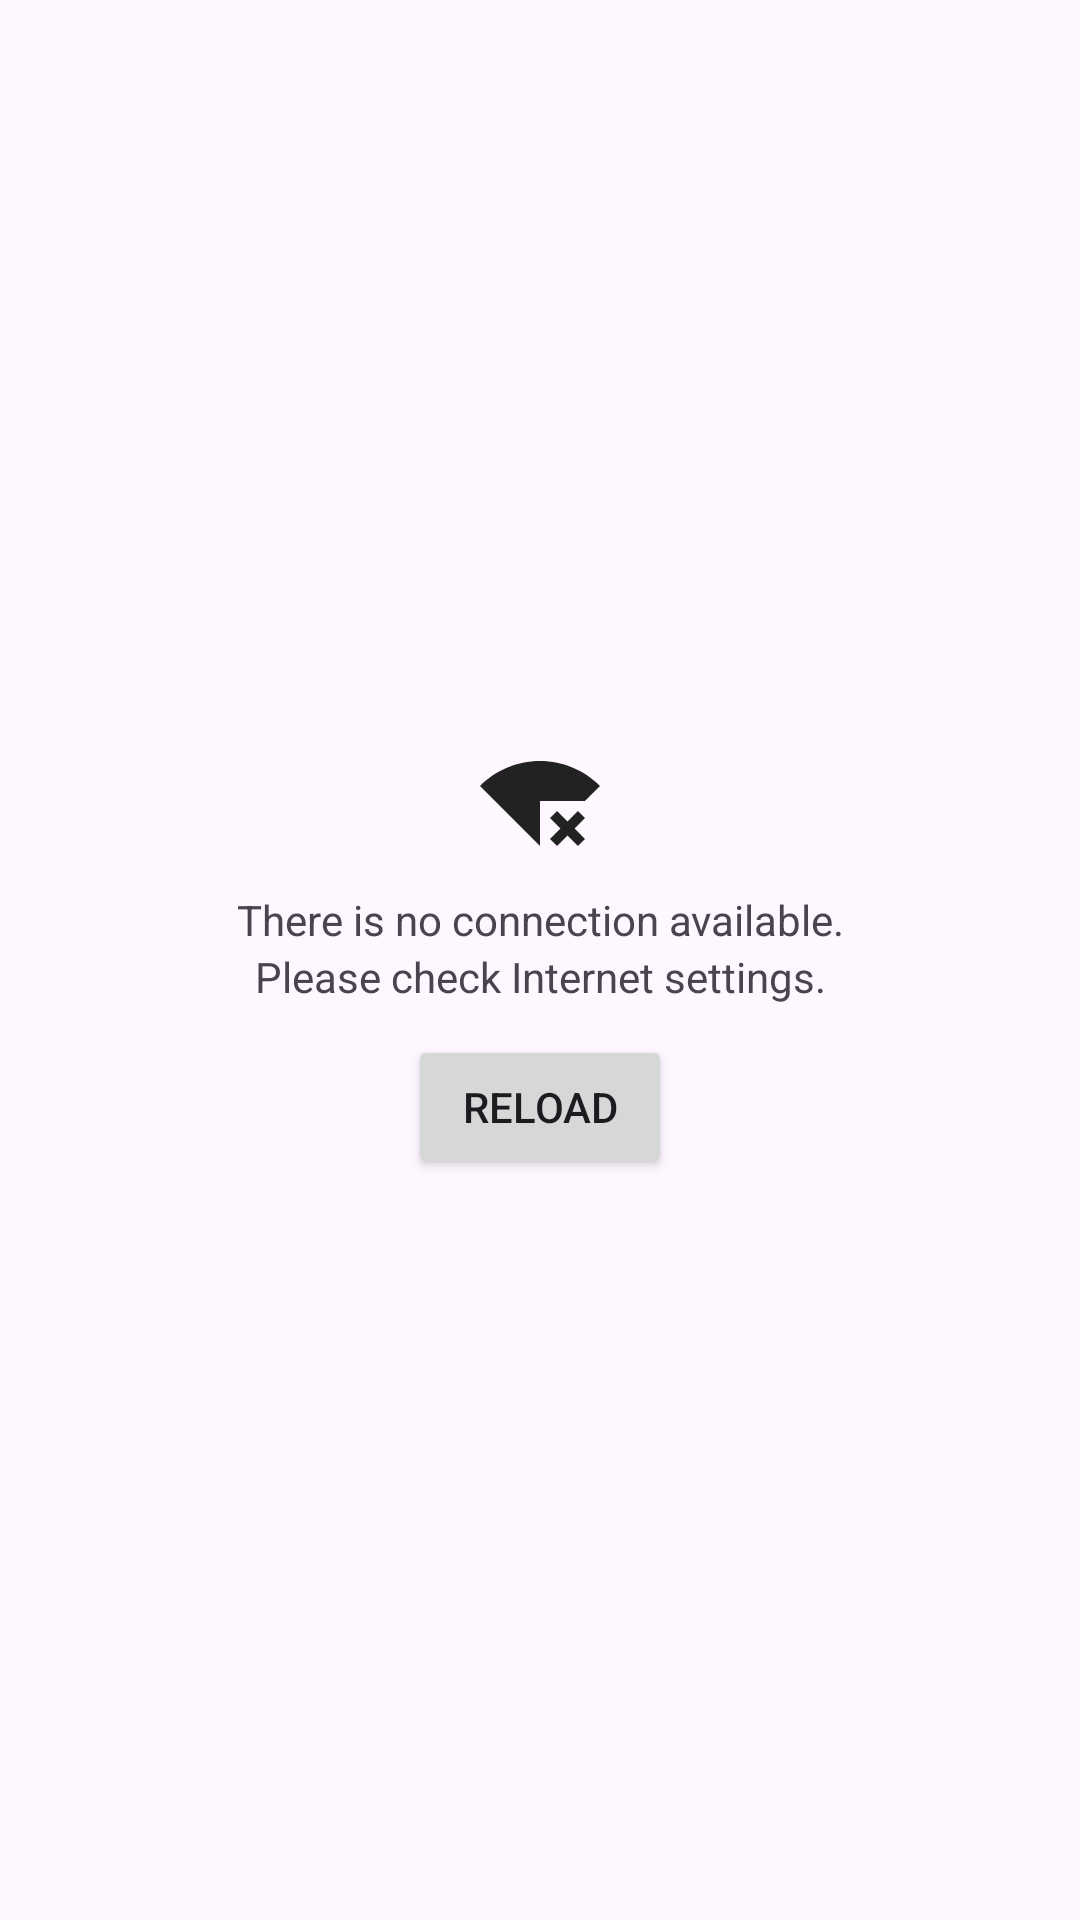

The Android layout XML behind this screen, and the referenced resources:
<!-- AndroidManifest.xml: application theme Theme.CimbseNews -->
<!-- res/layout/activity_no_internet.xml -->
<?xml version="1.0" encoding="utf-8"?>
<LinearLayout xmlns:android="http://schemas.android.com/apk/res/android"
    xmlns:app="http://schemas.android.com/apk/res-auto"
    xmlns:tools="http://schemas.android.com/tools"
    android:layout_width="match_parent"
    android:layout_height="match_parent"
    android:gravity="center"
    android:orientation="vertical"
    tools:context=".ui.NoInternetActivity">

    <ImageView
        android:id="@+id/imageView"
        android:layout_width="match_parent"
        android:layout_height="wrap_content"
        android:layout_marginBottom="10dp"
        app:srcCompat="@drawable/no_signal_wifi" />

    <TextView
        android:id="@+id/NoConnectionTextView"
        android:layout_width="match_parent"
        android:layout_height="wrap_content"
        android:gravity="center"
        android:text="There is no connection available." />

    <TextView
        android:id="@+id/CheckConnectionTextView"
        android:layout_width="match_parent"
        android:layout_height="wrap_content"
        android:gravity="center"
        android:text="Please check Internet settings." />

    <Button
        android:id="@+id/btnReload"
        android:layout_width="wrap_content"
        android:layout_height="wrap_content"
        android:layout_marginTop="10dp"
        android:text="@string/reload" />
</LinearLayout>
<!-- resources referenced by this layout -->
<resources>
  <!-- drawable no_signal_wifi (drawable) -->
  <vector android:height="40dp" android:tint="#222222"
      android:viewportHeight="24" android:viewportWidth="24"
      android:width="40dp" xmlns:android="http://schemas.android.com/apk/res/android">
      <path android:fillColor="@android:color/white" android:pathData="M24,8.98C20.93,5.9 16.69,4 12,4C7.31,4 3.07,5.9 0,8.98L12,21v-9h8.99L24,8.98zM19.59,14l-2.09,2.09L15.41,14L14,15.41l2.09,2.09L14,19.59L15.41,21l2.09,-2.08L19.59,21L21,19.59l-2.08,-2.09L21,15.41L19.59,14z"/>
  </vector>
  <string name="reload">Reload</string>
  <style name="Theme.CimbseNews" parent="Base.Theme.CimbseNews" />
  <style name="Base.Theme.CimbseNews" parent="Theme.Material3.DayNight.NoActionBar">
          
          
      </style>
</resources>
